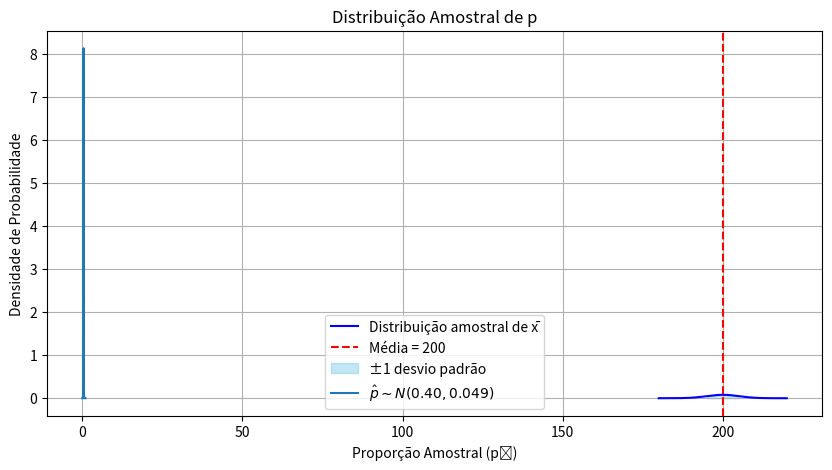

Recreate this plot in Python.
#Qestão 15
#A National Football League (NFL) faz pesquisa com torcedores a fim de desenvolver uma classificação para cada jogo de futebol (site da NFL, 24 de outubro de 2012). Cada jogo é classificado em uma escala de 0 (sem importância) a 100 (memorável).
# As classificações dos fãs para uma amostra aleatória de 12 jogos estão a seguir. 

import numpy as np

notas = [57, 20, 61, 57, 86, 80, 74, 79, 72, 83, 73, 74]

media = np.mean(notas)
desvio_pop = np.std(notas)               # errado para esse caso
desvio_amostral = np.std(notas, ddof=1)  # correto

print(f"Média: {media:.2f}")
print(f"Desvio padrão populacional: {desvio_pop:.2f}")
print(f"Desvio padrão amostral: {desvio_amostral:.2f}")

#Questão 18 
import numpy as np
import matplotlib.pyplot as plt
from scipy.stats import norm

# Parâmetros da distribuição amostral
mu = 200               # Média
sigma = 5              # Erro padrão (desvio padrão da média amostral)

# Criar intervalo de valores para o eixo x
x = np.linspace(mu - 4*sigma, mu + 4*sigma, 1000)
y = norm.pdf(x, mu, sigma)

# Plotando a distribuição
plt.figure(figsize=(10, 5))
plt.plot(x, y, color='blue', label='Distribuição amostral de x̄')
plt.title('Distribuição amostral da média (x̄ ~ N(200, 5))')
plt.xlabel('Média amostral (x̄)')
plt.ylabel('Densidade de probabilidade')
plt.axvline(mu, color='red', linestyle='--', label='Média = 200')
plt.fill_between(x, y, where=(x >= mu - sigma) & (x <= mu + sigma), color='skyblue', alpha=0.5, label='±1 desvio padrão')
plt.legend()
plt.grid(True)
plt.show()

#Questão 19 Uma população tem uma média de 200 e um desvio padrão de 50. Suponha que uma amostra aleatória simples de tamanho 100 seja selecionada e x utilizada para estimar m. 
# a. Qual é a probabilidade de que a média amostral esteja dentro de ± 5 da média populacional? 
# b. Qual é a probabilidade de que a média amostral esteja dentro de ± 10 da média populacional?


from scipy.stats import norm

# Parâmetros
mu = 200
sigma = 50
n = 100
erro_padrao = sigma / (n**0.5)

# a. Probabilidade de estar dentro de ±5
prob_a = norm.cdf(5 / erro_padrao) - norm.cdf(-5 / erro_padrao)

# b. Probabilidade de estar dentro de ±10
prob_b = norm.cdf(10 / erro_padrao) - norm.cdf(-10 / erro_padrao)

print(f"a. Probabilidade (±5): {prob_a:.4f} ou {prob_a*100:.2f}%")
print(f"b. Probabilidade (±10): {prob_b:.4f} ou {prob_b*100:.2f}%")

from scipy.stats import norm
import numpy as np

# Califórnia
mu_ca = 22
sigma_ca = 4
n_ca = 30
erro_padrao_ca = sigma_ca / np.sqrt(n_ca)
z_ca = 1 / erro_padrao_ca
prob_ca = norm.cdf(z_ca) - norm.cdf(-z_ca)

# Nova York
mu_ny = 42
sigma_ny = 4
n_ny = 45
erro_padrao_ny = sigma_ny / np.sqrt(n_ny)
z_ny = 1 / erro_padrao_ny
prob_ny = norm.cdf(z_ny) - norm.cdf(-z_ny)

print(f"Califórnia: P(±1 in) = {prob_ca:.4f} ou {prob_ca*100:.2f}%")
print(f"Nova York:  P(±1 in) = {prob_ny:.4f} ou {prob_ny*100:.2f}%")


#Questão 28 O estado da Califórnia tem uma precipitação média anual de 22 polegadas, enquanto o estado de Nova York tem uma precipitação média anual de 42 polegadas (site da Current Results, 27 de outubro de 2012). Suponha que o desvio padrão para ambos os estados seja de 4 polegadas. Foi obtida uma amostra de 30 anos de índices pluviométricos para a Califórnia e uma amostra de 45 anos de índices pluviométricos para Nova York. 
#a. Mostre a distribuição de probabilidade da precipitação média anual da amostra para a Califórnia.
 ##b. Qual é a probabilidade de que a média amostral esteja dentro de 1 polegada da média populacional da Califórnia? 
#c. Qual é a probabilidade de que a média amostral esteja dentro de 1 polegada da média populacional de Nova York? 
#d. Em que caso, item (b) ou item (c), a probabilidade de obter uma média amostral dentro de 1 polegada da média populacional é maior? Por quê?


from scipy.stats import norm
import numpy as np

# Dados da Califórnia
mu_ca = 22              # média
sigma_ca = 4            # desvio padrão
n_ca = 30               # tamanho da amostra
erro_padrao_ca = sigma_ca / np.sqrt(n_ca)

# Probabilidade de estar dentro de 1 polegada da média
z_ca = 1 / erro_padrao_ca
prob_ca = norm.cdf(z_ca) - norm.cdf(-z_ca)

# Dados de Nova York
mu_ny = 42
sigma_ny = 4
n_ny = 45
erro_padrao_ny = sigma_ny / np.sqrt(n_ny)

z_ny = 1 / erro_padrao_ny
prob_ny = norm.cdf(z_ny) - norm.cdf(-z_ny)

# Resultados
print(f"Califórnia:")
print(f"  Erro padrão: {erro_padrao_ca:.4f}")
print(f"  Probabilidade de estar dentro de 1 in: {prob_ca:.4f} ou {prob_ca*100:.2f}%\n")

print(f"Nova York:")
print(f"  Erro padrão: {erro_padrao_ny:.4f}")
print(f"  Probabilidade de estar dentro de 1 in: {prob_ny:.4f} ou {prob_ny*100:.2f}%")

# Comparação
if prob_ca > prob_ny:
    print("\n🔍 A probabilidade é maior para a Califórnia.")
else:
    print("\n🔍 A probabilidade é maior para Nova York.")

 #Questão 31 Uma amostra aleatória simples de tamanho 100 é selecionada a partir de uma população com p = 0,40. 
 # a. Qual é o valor esperado de p? 
 # b. Qual é o erro padrão de p? 
 # c. Mostre a distribuição amostral de p.
 # d. O que a distribuição amostral de p mostra?
 
import numpy as np
import matplotlib.pyplot as plt
from scipy.stats import norm

# Parâmetros
p = 0.40
n = 100
erro_padrao_p = np.sqrt(p * (1 - p) / n)

# Gerando uma distribuição amostral de p
x = np.linspace(0, 1, 1000)
y = norm.pdf(x, p, erro_padrao_p)

# Plotando a distribuição
plt.plot(x, y, label=r'$\hat{p} \sim N(0.40, 0.049)$')
plt.fill_between(x, y, alpha=0.2)
plt.title("Distribuição Amostral de p")
plt.xlabel("Proporção Amostral (p̂)")
plt.ylabel("Densidade de Probabilidade")
plt.legend()
plt.grid(True)
plt.show()

